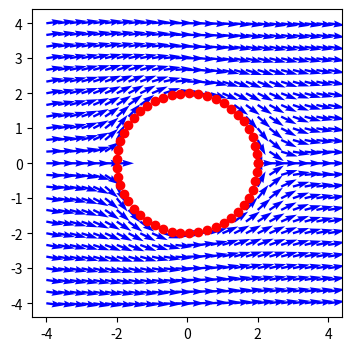

The matplotlib source for this figure:
# -*- coding: utf-8 -*-
"""
1. Calcular el campo de velocidades cerca 
de la superficie de un cilindro de radio R = 2 cm.
"""
import numpy as np
"""
a) Definir una discretización en 
los ejes x e y, donde la región es: A ∈ [−4, 4] 
con 25 puntos en
cada eje
"""
xi,xf,N=-4,4,25
x=np.linspace(xi,xf,N)
y=x.copy()
#print(x[-1])
"""
b) Definir la funci´on potencial del flujo
"""
V= 2
R= 2
def fun_pot_flu(V,x,y,R):
    f= V*x*(1-(R**2)/((x**2)+(y**2)))
    return f
"""
c) Calcule y guarde adecuadamente 
el campo de velocidades usando 
la definición de derivada
parcial central:
    
    vx =∂φ
        ∂x
vy = −∂φ
      ∂y
"""
h=0.001
def calc_der_c_x(x,y,h:float):
    der_c_x=(fun_pot_flu(V,x+h,y,R)-fun_pot_flu(V,x-h,y,R))/(2*h)
    #print(x,h,der_c)
    #print(funcion(x+h),funcion(x-h))
    return der_c_x

def calc_der_c_y(x,y,h:float):
    der_c_y=(fun_pot_flu(V,x,y+h,R)-fun_pot_flu(V,x,y-h,R))/(2*h)
    #print(x,h,der_c)
    #print(funcion(x+h),funcion(x-h))
    return -1*der_c_y

def campo_vel():
    Cfx= np.zeros((N,N))
    Cfy = np.zeros((N,N))
    for i in range(N):
        for j in range(N):
            if ((x[j])**2 + (y[i])**2 >= R**2 ):
                Cfx[i,j],Cfy[i,j]=calc_der_c_x(x[j],y[i],h),calc_der_c_y(x[j],y[i],h)
    
    return Cfx,Cfy
"""
d) Dibuje el campo de velocidades 
    usando el método: ax.quiver(x[i],y[j],Vx[i,j],Vy[i,j])
"""
Cfx,Cfy= campo_vel()
import matplotlib.pyplot as plt
fig=plt.figure(figsize=(4,4))
ax= fig.add_subplot(1,1,1)
for i in range(N):
    for j in range(N):
        ax.quiver(x[i],y[j],Cfx[i,j],Cfy[i,j],color="b")

theta=np.linspace(0,2*np.pi,50)
coor_x=np.zeros((1,50))
coor_y=coor_x.copy()
coor_x[0,:]=R*np.cos(theta)
coor_y[0,:]=R*np.sin(theta)
"""
No se que paso con plot pero no me
dejó pintar un circulo, lo tuve que hacer con
scatter
"""
ax.scatter(coor_x,coor_y,color="r")

